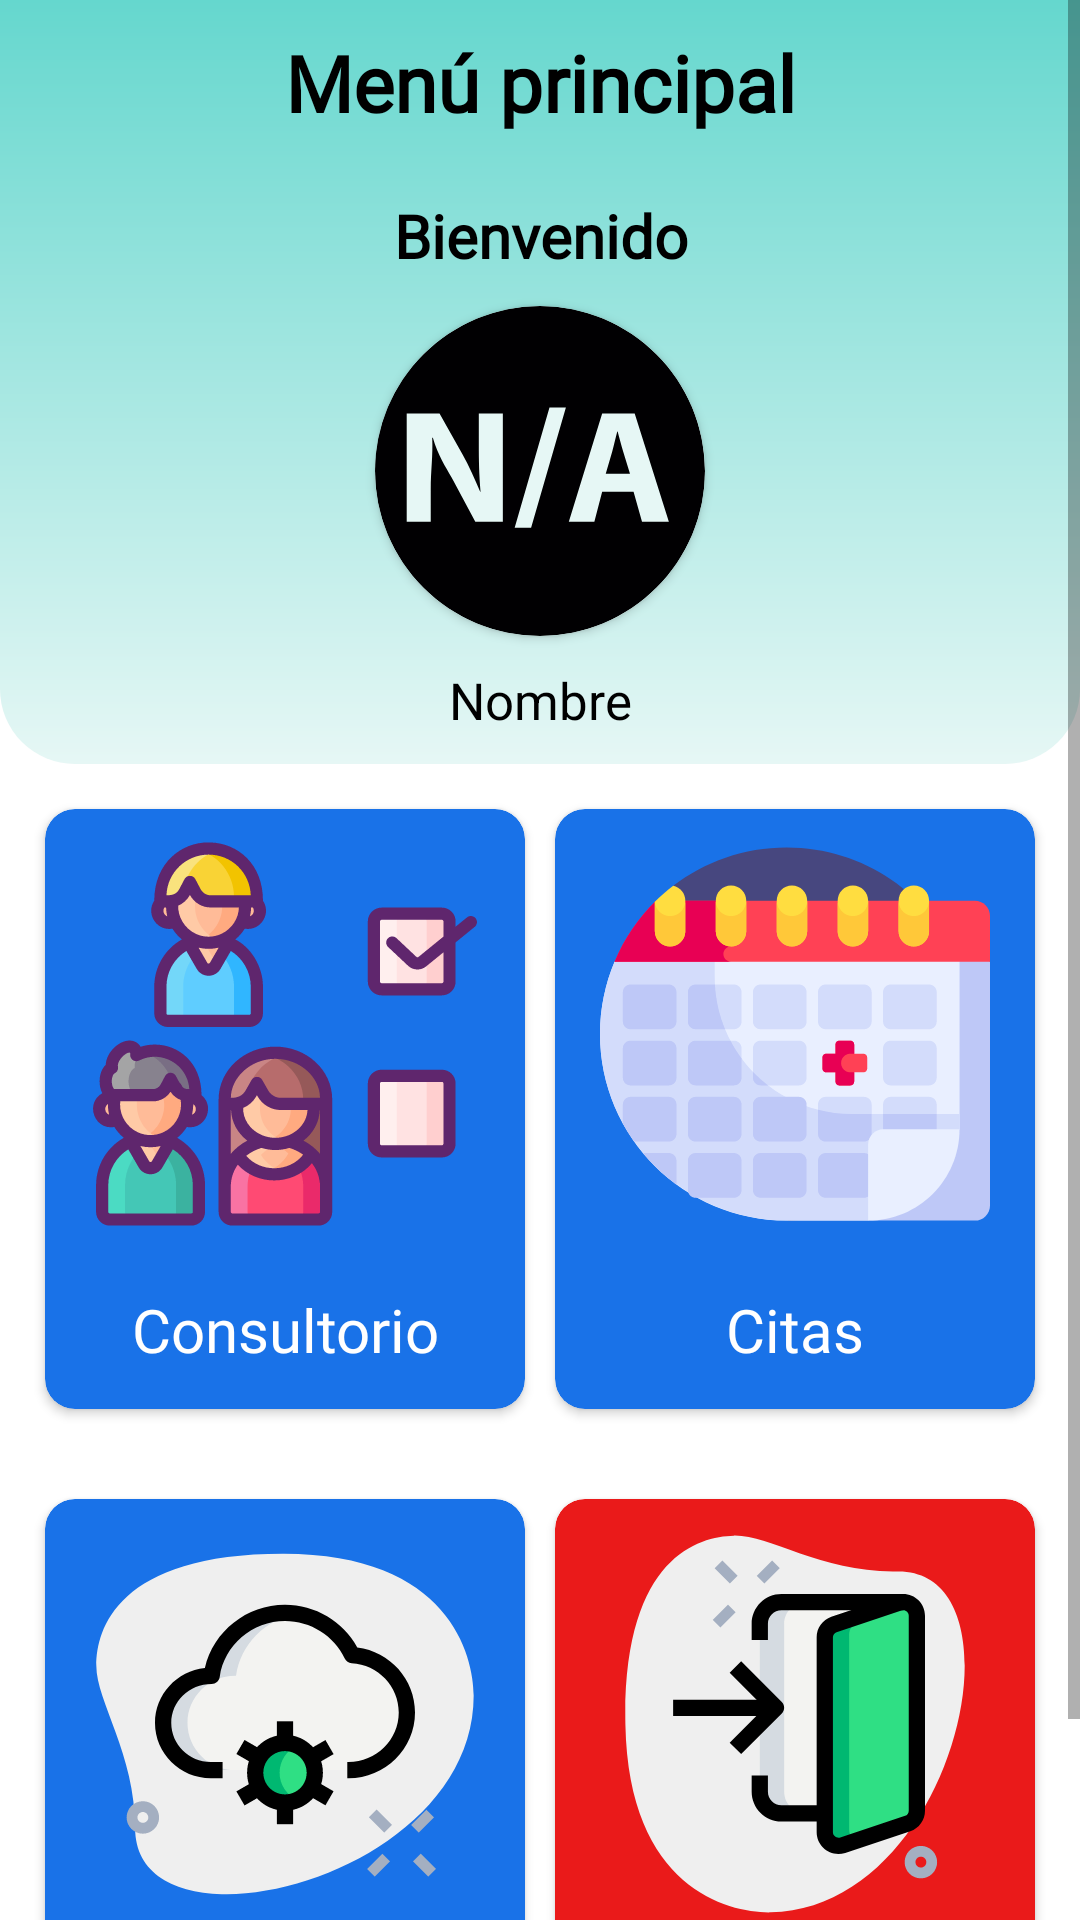

This screen was rendered from an Android layout file. Write that file and the resources it references.
<!-- AndroidManifest.xml: application theme Theme.Dagbok -->
<!-- res/layout/activity_menu_principal.xml -->
<?xml version="1.0" encoding="utf-8"?>
<ScrollView
    xmlns:android="http://schemas.android.com/apk/res/android"
    xmlns:app="http://schemas.android.com/apk/res-auto"
    xmlns:tools="http://schemas.android.com/tools"
    android:layout_width="match_parent"
    android:layout_height="match_parent"
    tools:context=".MenuPrincipal">
    <LinearLayout
        android:layout_width="match_parent"
        android:layout_height="wrap_content"
        android:orientation="vertical">
        <LinearLayout
            android:layout_width="match_parent"
            android:layout_height="wrap_content"
            android:background="@drawable/shape_title_bar"
            android:orientation="vertical">

            <TextView
                android:layout_width="match_parent"
                android:layout_height="wrap_content"
                android:layout_margin="10dp"
                android:gravity="center"
                android:text="@string/menu_principal"
                android:textSize="26sp"
                android:textColor="@color/black"
                android:textStyle="bold"
                android:fontFamily="@font/coolvetica"/>
            <TextView
                android:layout_width="match_parent"
                android:layout_height="wrap_content"
                android:layout_margin="10dp"
                android:gravity="center"
                android:text="@string/bienvenido"
                android:textSize="20sp"
                android:textColor="@color/black"
                android:textStyle="bold"
                android:fontFamily="@font/coolvetica"/>
            <androidx.cardview.widget.CardView
                android:layout_width="110dp"
                android:layout_height="110dp"
                app:cardCornerRadius="55dp"
                android:backgroundTint="@color/verde_fondo"
                android:layout_gravity="center">
                <ImageView
                    android:id="@+id/menuPrincipal_foto_image"
                    android:layout_width="match_parent"
                    android:layout_height="match_parent"
                    android:src="@drawable/ic_no_disponible"
                    android:scaleType="fitXY"
                    android:contentDescription="@string/todo" />
            </androidx.cardview.widget.CardView>
            <TextView
                android:id="@+id/menuPrincipal_nombre_text"
                android:layout_width="match_parent"
                android:layout_height="wrap_content"
                android:layout_margin="10dp"
                android:gravity="center"
                android:text="@string/nombre"
                android:textColor="@color/black"
                android:textSize="17sp"/>

        </LinearLayout>

        <LinearLayout
            android:layout_width="match_parent"
            android:layout_height="wrap_content"
            android:orientation="vertical">

            <LinearLayout
                android:layout_width="match_parent"
                android:layout_height="wrap_content"
                android:layout_margin="10dp"
                android:weightSum="2"
                android:orientation="horizontal">
                <androidx.cardview.widget.CardView
                    android:layout_width="0dp"
                    android:layout_height="200dp"
                    app:cardCornerRadius="10dp"
                    android:layout_margin="5dp"
                    android:layout_weight="1"
                    android:foreground="?android:attr/selectableItemBackground"
                    android:focusable="true"
                    android:clickable="true"
                    android:layout_marginHorizontal="2dp"
                    android:onClick="estatusConsultorio"
                    app:cardBackgroundColor="@color/azul">

                    <LinearLayout
                        android:layout_width="match_parent"
                        android:layout_height="match_parent"
                        android:weightSum="4"
                        android:orientation="vertical">

                        <ImageView
                            android:layout_width="match_parent"
                            android:layout_height="match_parent"
                            android:layout_margin="10dp"
                            android:layout_weight="1"
                            app:srcCompat="@drawable/ic_estatus_consultorio"
                            android:contentDescription="@string/todo"/>

                        <TextView
                            android:layout_width="match_parent"
                            android:layout_height="match_parent"
                            android:layout_margin="10dp"
                            android:layout_gravity="center"
                            android:layout_weight="3"
                            android:textAlignment="center"
                            android:fontFamily="@font/coolvetica"
                            android:textSize="20sp"
                            android:text="@string/estatus_consultorio"
                            android:textColor="@color/white"/>
                    </LinearLayout>
                </androidx.cardview.widget.CardView>
                <androidx.cardview.widget.CardView
                    android:layout_width="0dp"
                    android:layout_height="200dp"
                    app:cardCornerRadius="10dp"
                    android:layout_margin="5dp"
                    android:layout_weight="1"
                    android:foreground="?android:attr/selectableItemBackground"
                    android:focusable="true"
                    android:clickable="true"
                    android:layout_marginHorizontal="2dp"
                    android:onClick="citas"
                    app:cardBackgroundColor="@color/azul">

                    <LinearLayout
                        android:layout_width="match_parent"
                        android:layout_height="match_parent"
                        android:weightSum="4"
                        android:orientation="vertical">

                        <ImageView
                            android:layout_width="match_parent"
                            android:layout_height="match_parent"
                            android:layout_margin="10dp"
                            android:layout_weight="1"
                            android:contentDescription="@string/todo"
                            app:srcCompat="@drawable/ic_citas"
                            tools:ignore="ImageContrastCheck" />

                        <TextView
                            android:layout_width="match_parent"
                            android:layout_height="match_parent"
                            android:layout_margin="10dp"
                            android:layout_gravity="center"
                            android:layout_weight="3"
                            android:textAlignment="center"
                            android:fontFamily="@font/coolvetica"
                            android:textSize="20sp"
                            android:text="@string/citas"
                            android:textColor="@color/white"/>
                    </LinearLayout>
                </androidx.cardview.widget.CardView>
            </LinearLayout>

            <LinearLayout
                android:layout_width="match_parent"
                android:layout_height="wrap_content"
                android:layout_margin="10dp"
                android:orientation="horizontal">
                <androidx.cardview.widget.CardView
                    android:layout_width="0dp"
                    android:layout_height="200dp"
                    app:cardCornerRadius="10dp"
                    android:layout_margin="5dp"
                    android:layout_weight="1"
                    android:foreground="?android:attr/selectableItemBackground"
                    android:focusable="true"
                    android:clickable="true"
                    android:layout_marginHorizontal="2dp"
                    android:onClick="configuracion"
                    app:cardBackgroundColor="@color/azul">

                    <LinearLayout
                        android:layout_width="match_parent"
                        android:layout_height="match_parent"
                        android:weightSum="4"
                        android:orientation="vertical">

                        <ImageView
                            android:layout_width="match_parent"
                            android:layout_height="match_parent"
                            android:layout_margin="10dp"
                            android:layout_weight="1"
                            app:srcCompat="@drawable/ic_configuracion"
                            android:contentDescription="@string/todo"/>

                        <TextView
                            android:layout_width="match_parent"
                            android:layout_height="match_parent"
                            android:layout_margin="10dp"
                            android:layout_gravity="center"
                            android:layout_weight="3"
                            android:textAlignment="center"
                            android:fontFamily="@font/coolvetica"
                            android:textSize="20sp"
                            android:text="@string/configuracion"
                            android:textColor="@color/white"/>
                    </LinearLayout>
                </androidx.cardview.widget.CardView>
                <androidx.cardview.widget.CardView
                    android:layout_width="0dp"
                    android:layout_height="200dp"
                    app:cardCornerRadius="10dp"
                    android:layout_margin="5dp"
                    android:layout_weight="1"
                    android:foreground="?android:attr/selectableItemBackground"
                    android:focusable="true"
                    android:clickable="true"
                    android:layout_marginHorizontal="2dp"
                    android:onClick="cerrarSesion"
                    app:cardBackgroundColor="@color/rojo">

                    <LinearLayout
                        android:layout_width="match_parent"
                        android:layout_height="match_parent"
                        android:weightSum="4"
                        android:orientation="vertical">

                        <ImageView
                            android:layout_width="match_parent"
                            android:layout_height="match_parent"
                            android:layout_margin="10dp"
                            android:layout_weight="1"
                            app:srcCompat="@drawable/ic_cerrar_sesion"
                            android:contentDescription="@string/todo"/>

                        <TextView
                            android:layout_width="match_parent"
                            android:layout_height="match_parent"
                            android:layout_margin="10dp"
                            android:layout_gravity="center"
                            android:layout_weight="3"
                            android:textAlignment="center"
                            android:fontFamily="@font/coolvetica"
                            android:textSize="20sp"
                            android:text="@string/cerrar_sesion"
                            android:textColor="@color/white"/>
                    </LinearLayout>
                </androidx.cardview.widget.CardView>
            </LinearLayout>


        </LinearLayout>

    </LinearLayout>

</ScrollView>
<!-- resources referenced by this layout -->
<resources>
  <color name="azul">#1972e8</color>
  <color name="black">#FF000000</color>
  <color name="rojo">#ea1a1a</color>
  <color name="verde_fondo">#e6f7f5</color>
  <color name="white">#FFFFFFFF</color>
  <!-- drawable ic_cerrar_sesion: vector/xml drawable (drawable, 3000 chars, omitted) -->
  <!-- drawable ic_citas: vector/xml drawable (drawable, 9272 chars, omitted) -->
  <!-- drawable ic_configuracion: vector/xml drawable (drawable, 3589 chars, omitted) -->
  <!-- drawable ic_estatus_consultorio: vector/xml drawable (drawable, 19988 chars, omitted) -->
  <!-- drawable ic_no_disponible (drawable) -->
  <vector android:height="24dp" android:viewportHeight="298.708"
      android:viewportWidth="298.708" android:width="24dp" xmlns:android="http://schemas.android.com/apk/res/android">
      <path android:fillColor="#010002" android:pathData="M149.357,0.003C66.993,0.003 0,66.996 0,149.354c0,82.353 66.998,149.351 149.357,149.351s149.351,-66.998 149.351,-149.351C298.708,66.996 231.71,0.003 149.357,0.003zM115.722,195.292H90.8l-21.191,-39.7c-5.885,-10.601 -12.515,-20.13 -17.231,-36.447h-0.582c0.729,16.317 -1.343,30.209 -1.343,46.401v29.746H28.697V97.389h29.719l20.614,36.534c5.891,10.454 11.634,23.296 16.192,34.174h0.299c-1.327,-16.317 -1.556,-28.017 -1.556,-43.028V97.389h21.756V195.292zM141.296,200.731H126.42L157.94,91.95h14.854L141.296,200.731zM241.696,195.292l-7.653,-27.195h-28.419l-7.065,27.195h-23.127l30.192,-97.903h29.436l30.932,97.903H241.696zM219.619,113.706h-0.305c-1.474,5.439 -2.948,12.341 -4.569,18.074l-5.885,19.999h21.936l-6.179,-19.999C222.844,125.901 221.087,119.145 219.619,113.706z"/>
  </vector>
  <!-- drawable shape_title_bar (drawable) -->
  <?xml version="1.0" encoding="utf-8"?>
  <shape xmlns:android="http://schemas.android.com/apk/res/android">
  
      <solid android:color="@color/white"/>
      <corners
          android:bottomLeftRadius="25dp"
          android:bottomRightRadius="25dp"/>
      <gradient
          android:angle="-90"
  
          android:startColor="@color/verde_primario"
          android:endColor="@color/verde_fondo"
          android:type="linear"
          />
  
  </shape>
  <string name="bienvenido">Bienvenido</string>
  <string name="cerrar_sesion">Cerrar Sesión</string>
  <string name="citas">Citas</string>
  <string name="configuracion">Configuración</string>
  <string name="estatus_consultorio">Consultorio</string>
  <string name="menu_principal">Menú principal</string>
  <string name="nombre">Nombre</string>
  <string name="todo">TODO</string>
  <style name="Theme.Dagbok" parent="Theme.MaterialComponents.Light.NoActionBar">
          
          <item name="colorPrimary">@color/verde_primario</item>
          <item name="colorPrimaryVariant">@color/verde_fondo</item>
          <item name="colorOnPrimary">@color/white</item>
          
          <item name="colorSecondary">@color/teal_200</item>
          <item name="colorSecondaryVariant">@color/teal_700</item>
          <item name="colorOnSecondary">@color/black</item>
          
          <item name="android:statusBarColor" tools:targetApi="l">@color/verde_primario</item>
          
      </style>
  <color name="verde_primario">#65d7ce</color>
  <color name="teal_200">#FF03DAC5</color>
  <color name="teal_700">#FF018786</color>
</resources>
